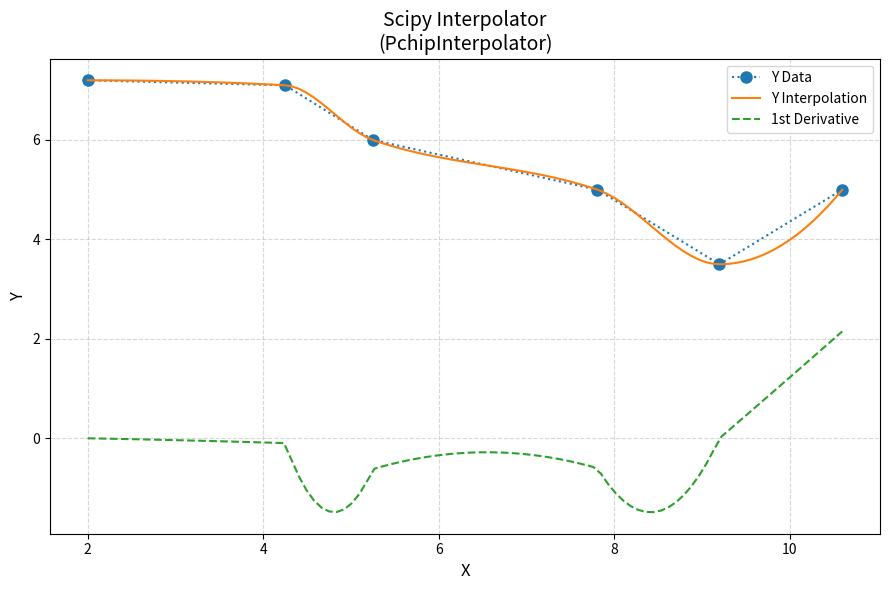

Write Python code to recreate this figure.
# Written by Charlie Taylor <cet@appliedpython.com>
# Oct,21 2005
'''Interpolated Properties'''

from scipy import interpolate
from numpy import float64, array
import numpy as np

class InterpProp:
    '''Interpolate tables of properties
       will automatically sort input data...
       (x array must be monotonically increasing)'''
       
        
    def __call__(self, xval=0.0):
        return self.getValue( xval )

    def __name__(self):
        return 'InterpProp_scipy'
       
    def __init__(self, xInp=[0,1], yInp=[10,110], extrapOK=1, linear=0,
        minY=None, maxY=None, terp_type='Pchip'):
        """
        terp_type options: see terp_descD
        """
        
        self.terp_type = terp_type
        self.terp_descD = {} # key=terp_type, value=description
        self.terp_descD["Pchip"] = "PchipInterpolator"
        self.terp_descD["not-a-knot"] = "CubicSpline with bc_type='not-a-knot'"
        self.terp_descD["Cubic"] = "CubicSpline"
        self.terp_descD['Akima1'] = "Akima1DInterpolator"
        self.terp_descD['1D'] = "interp1d"
          
        # Sort Data to Make sure that x array is monotonically increasing
        a = map(float,xInp)  
        b = map(float,yInp)
        c = [(x,y) for x,y in zip(a,b)]
        c.sort()
        a = []
        b = []
        for aa,bb in c:
            a.append(aa)
            b.append(bb)
        
        # now turn lists into Numpy/SciPy arrays
        self.x = array(a,float64)
        self.y = array(b,float64)
        
        self.extrapOK = extrapOK
        self.linear = linear
        if len(self.x) <= 1:
            self.extrapOK = 0
        if len(self.x) <= 2:
            self.linear = 1
            
        # calculate a small step in x 
        try:
            diffs = np.diff(sorted(self.x))
            self.eps = np.min(diffs) / 1000.0
        except:
            self.eps = 1.0E-12
        
            
        if linear:
            self.Nterp = 1
        else:
            self.Nterp = 2
        
        if len(self.x) > 1:
            #self.interpFunc = interpolate.interp1d(self.x, self.y, 
            #    kind=self.Nterp, bounds_error=False)
                
            #self.interpFunc = interpolate.UnivariateSpline(self.x, self.y,  k=self.Nterp, s=0)
            
            if self.terp_type=='Pchip':
                # most smooth interpolation in my testing.
                self.interpFunc = interpolate.PchipInterpolator(self.x, self.y)
            elif self.terp_type == "not-a-knot":
                self.interpFunc = interpolate.CubicSpline(self.x, self.y, bc_type='not-a-knot')
            elif self.terp_type == "Cubic":
                self.interpFunc = interpolate.CubicSpline(self.x, self.y)
            elif self.terp_type == 'Akima1':
                self.interpFunc = interpolate.Akima1DInterpolator(self.x, self.y)
            elif self.terp_type == '1D':
                self.interpFunc = interpolate.interp1d(self.x, self.y, kind='linear', fill_value="extrapolate")
            
            #self.interpFunc = interpolate.Akima1DInterpolator(self.x, self.y)
            #self.interpFunc = interpolate.CubicSpline(self.x, self.y)
            try:
                self.derivFunc = self.interpFunc.derivative()
            except:
                # if there is no derivative method, estimate derivative
                self.derivFunc = lambda x :(self.interpFunc(x + self.eps) - self.interpFunc(x - self.eps)) / (2 * self.eps)
        else:
            self.interpFunc = lambda x : self.y[0]
            self.derivFunc = lambda X : 0.0
        
        try:
            self.minY = float(minY)
        except:
            self.minY = None
            
        try:
            self.maxY = float(maxY)
        except:
            self.maxY = None
        
        self.delX = max(self.x) - min(self.x)
        
    def getValue(self, xval=0.0):
        xval = float(xval)
        
        if not self.extrapOK:
            if xval<self.x[0]: return self.y[0]
            if xval>self.x[-1]: return self.y[-1]
            #print '1) self.interpFunc( %s ) ='%xval,self.interpFunc( xval )
            return float(self.interpFunc( xval ))
        
        # if not in data range, linearly extrapolate from end points.
        if xval<self.x[0]: 
            yval = self.y[0]+(xval-self.x[0])*(self.y[1]-self.y[0])/(self.x[1]-self.x[0])
        elif xval>self.x[-1]: 
            yval = self.y[-1]+(xval-self.x[-1])*(self.y[-1]-self.y[-2])/(self.x[-1]-self.x[-2])
        else:
            #print '2) self.interpFunc( %s ) ='%xval,self.interpFunc( xval )
            yval = float(self.interpFunc( xval ))
        
        # if limits set, use them
        if self.minY is not None: yval = max(yval, self.minY)
        if self.maxY is not None: yval = min(yval, self.maxY)
        return yval
        
    def deriv(self, xval=0.0, stepFrac=0.0001):
        
        # if possible, use UnivariateSpline for 1st derivative.
        if xval>=self.x[0] and xval<=self.x[-1]: 
            # for UnivariateSpline, linear has 0th and 1st deriv
            #                       quadratic has 0th, 1st and 2nd derivs
            
            return self.derivFunc( xval )
            #return self.interpFunc.derivatives( xval )[1] # 1 for 1st derivative 
        
        # otherwise, make a rough estimate.
        dx = self.delX * stepFrac
        return (self(xval+dx) - self(xval-dx)) / 2.0 / dx
        
    def plot(self, Npts=100, do_show=True, new_fig=True,
             title='Scipy Interpolator', xlabel='X', ylabel='Y', show_deriv=True):
        import matplotlib.pyplot as plt

        if new_fig:
            plt.figure(figsize=(9, 6))
        
        xL = []
        yL = []
        dydxL = []
        dx = (self.x[-1] - self.x[0]) / Npts
        for i in range(Npts+1):
            x = self.x[0] + i * dx
            xL.append( x )
            yL.append( self.getValue(x) )
            if show_deriv:
                dydxL.append( self.deriv( x ) )
                
        plt.plot( self.x, self.y, 'o:', label='%s Data'%ylabel, markersize=8 )
        plt.plot(xL, yL, '-', label='%s Interpolation'%ylabel)
        
        if show_deriv:
            plt.plot(xL, dydxL, '--', label='1st Derivative')

        plt.title(title + '\n(%s)'%self.terp_descD[self.terp_type], fontsize=14)
        plt.xlabel(xlabel, fontsize=12)
        plt.ylabel(ylabel, fontsize=12)
        plt.grid(True, which='both', linestyle='--', alpha=0.5)
                
        plt.legend()
        plt.grid(True, which='both', linestyle='--', alpha=0.5)
        
        plt.tight_layout()
        
        plt.tight_layout()
        
        if do_show:
            plt.show()
    
          
def dev_tests( do_show=True ): #Self Test
    

    x = [1,2,6,4,5]
    y = [10,40,360,160,250]
    i = InterpProp(x,y)
    print( 'with extrapOK and no min/max' )
    print( 'interpolated x=2.5 =',i.getValue(2.5) )
    print( 'extrapolated x=0.0 =',i.getValue(0.0) )
    print( 'extrapolated x=7.0 =',i.getValue(7) )
    print('')
    i = InterpProp(x,y,extrapOK=0)
    print( 'with extrapOK=0 and no min/max')
    print( 'interpolated x=2.5 =',i.getValue(2.5))
    print( 'extrapolated x=0.0 =',i.getValue(0.0))
    print( 'extrapolated x=7.0 =',i.getValue(7))
    print('')
    i = InterpProp(x,y,minY=0.0, maxY=300)
    print( 'with extrapOK and minY=0, maxY=300')
    print( 'interpolated x=2.5 =',i.getValue(2.5))
    print( 'extrapolated x=0.0 =',i.getValue(0.0))
    print( 'extrapolated x=7.0 =',i.getValue(7))

    print('')
    x = [6, 1]
    y = [360, 10]
    i = InterpProp(x,y,linear=1)
    print( 'Two point linear with extrapOK and no min/max')
    print( 'interpolated x=2.5 =',i.getValue(2.5))
    print( 'extrapolated x=0.0 =',i.getValue(0.0))
    print( 'extrapolated x=7.0 =',i.getValue(7))
    
    print('')
    x = [6]
    y = [360]
    i = InterpProp(x,y)
    print( 'Single point with extrapOK and no min/max')
    print( 'interpolated x=2.5 =',i.getValue(2.5))
    print( 'extrapolated x=0.0 =',i.getValue(0.0))
    print( 'extrapolated x=7.0 =',i.getValue(7))

    print( '='    *55)
    # do rapid laser example from PPT file
    x = [2.,4.25,5.25,7.81,9.2,10.6]
    y = [7.2,7.1,6.,5.,3.5,5.]
    
    q = InterpProp( x, y, linear=1)
    q.plot( do_show=do_show )

    
if __name__ == "__main__":
    dev_tests()
